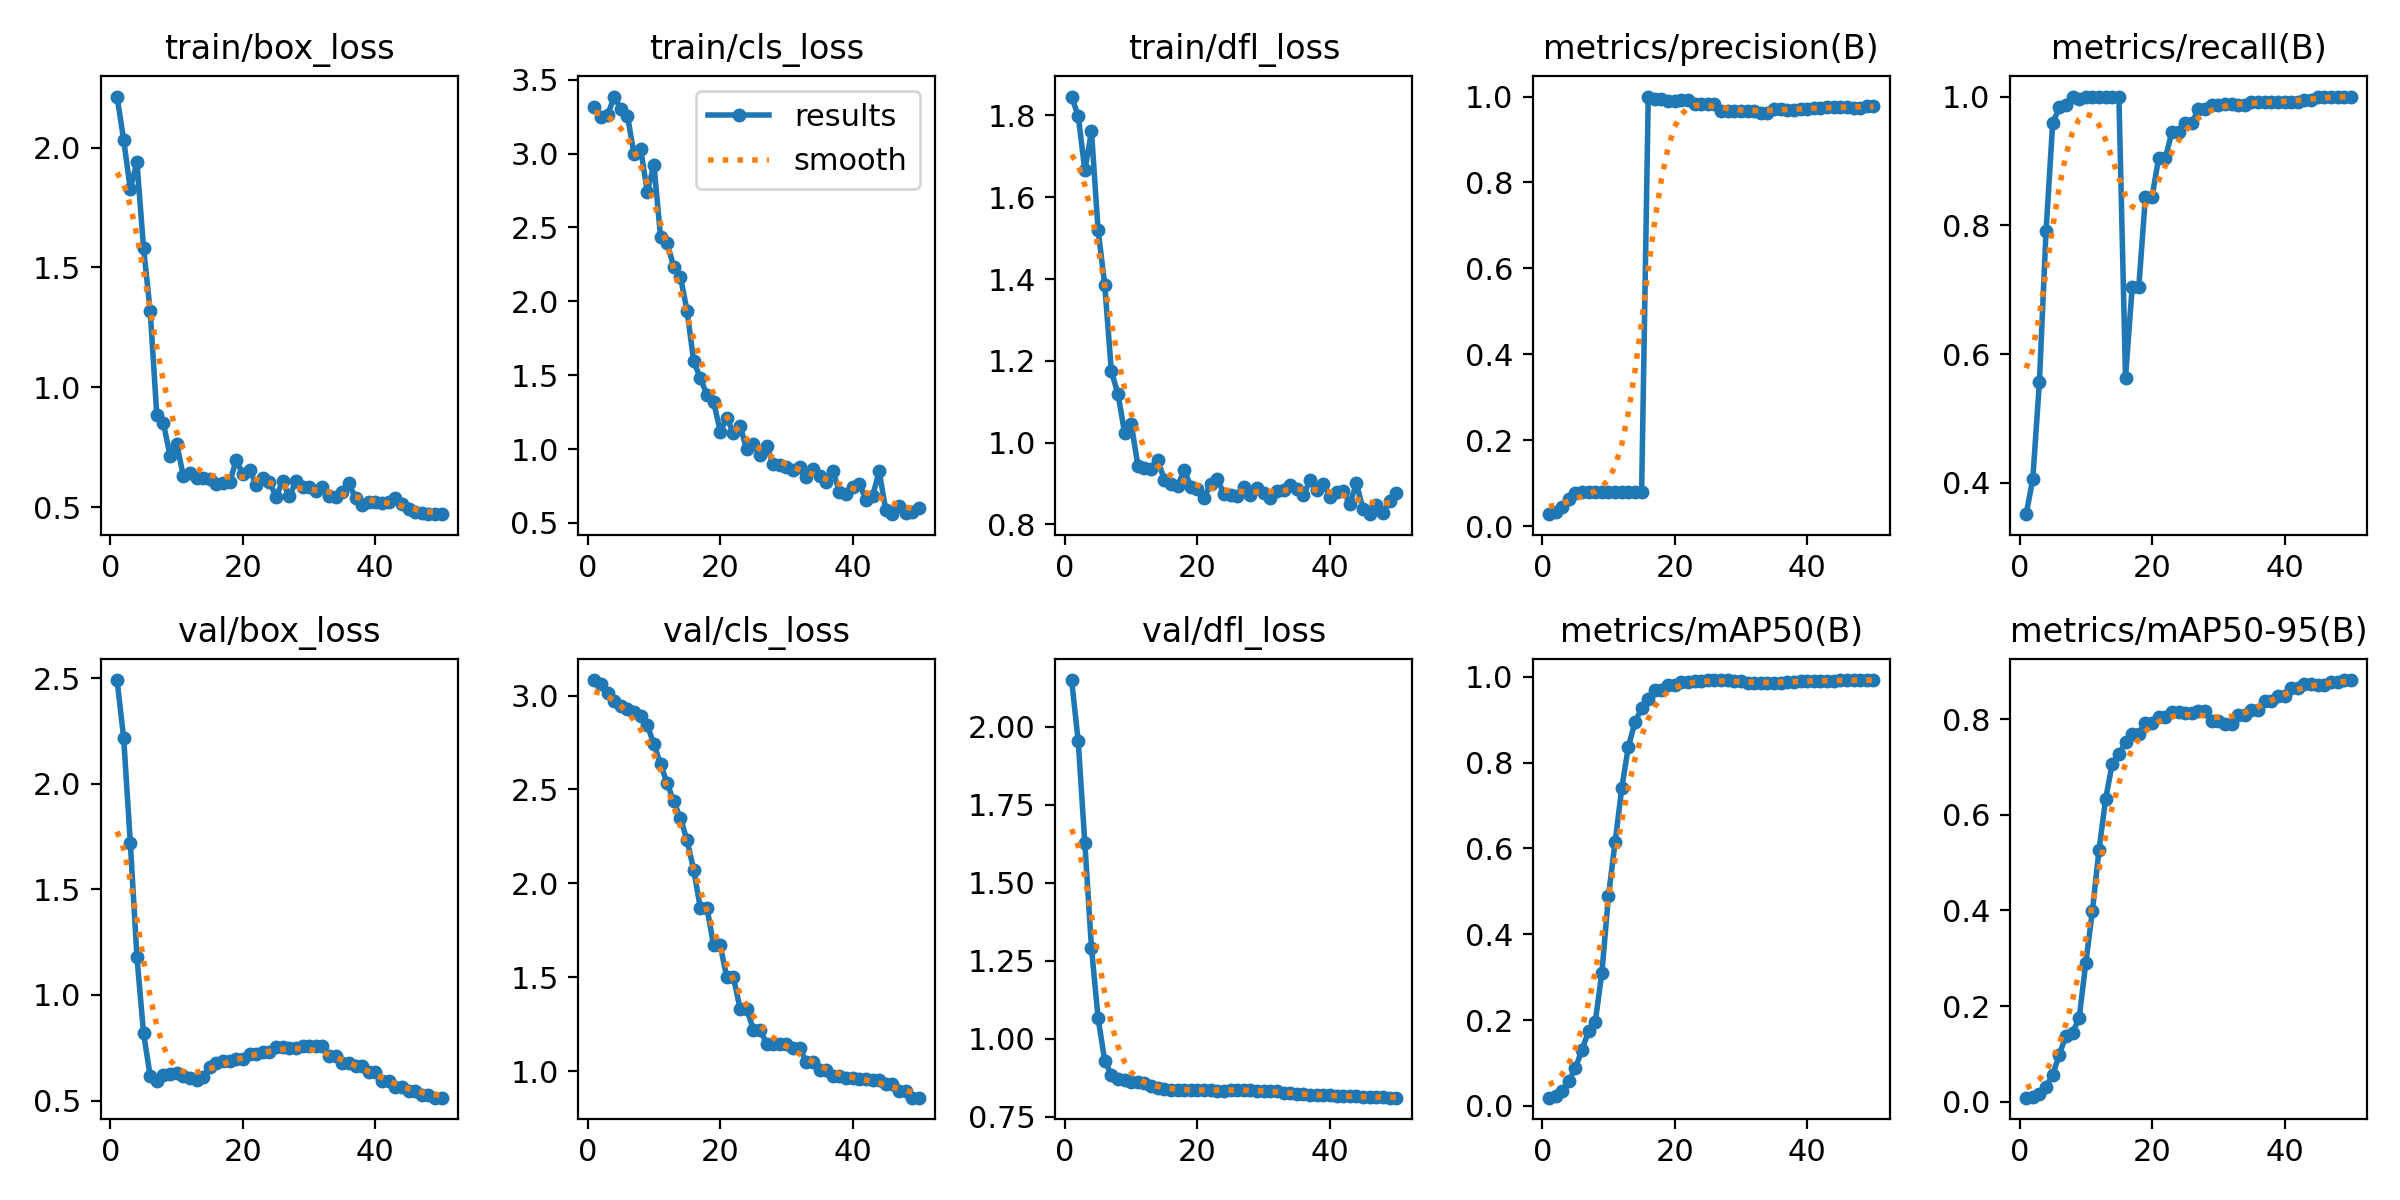

Source data for this figure (header and first rows):
epoch, time, train/box_loss, train/cls_loss, train/dfl_loss, metrics/precision(B), metrics/recall(B), metrics/mAP50(B), metrics/mAP50-95(B), val/box_loss, val/cls_loss, val/dfl_loss, lr/pg0, lr/pg1, lr/pg2
1, 1.751, 2.213, 3.318, 1.846, 0.028, 0.3515, 0.01902, 0.00839, 2.491, 3.083, 2.15, 0, 0, 0
2, 3.098, 2.032, 3.249, 1.798, 0.03233, 0.4059, 0.02275, 0.0105, 2.216, 3.061, 1.954, 1.9604e-05, 1.9604e-05, 1.9604e-05
3, 4.386, 1.827, 3.261, 1.666, 0.04433, 0.5565, 0.03463, 0.0167, 1.721, 3.013, 1.626, 3.8416e-05, 3.8416e-05, 3.8416e-05
4, 5.662, 1.941, 3.386, 1.761, 0.063, 0.7908, 0.05807, 0.03082, 1.18, 2.974, 1.29, 5.6436e-05, 5.6436e-05, 5.6436e-05
5, 6.964, 1.581, 3.302, 1.519, 0.07633, 0.9582, 0.08742, 0.05608, 0.8191, 2.945, 1.065, 7.3664e-05, 7.3664e-05, 7.3664e-05
6, 8.28, 1.319, 3.257, 1.386, 0.07881, 0.9833, 0.1309, 0.09833, 0.6164, 2.926, 0.9296, 9.01e-05, 9.01e-05, 9.01e-05
7, 9.724, 0.8846, 2.994, 1.174, 0.07888, 0.9875, 0.1744, 0.1376, 0.5938, 2.913, 0.8838, 0.0001057, 0.0001057, 0.0001057
8, 11.11, 0.8498, 3.029, 1.119, 0.07967, 1, 0.1955, 0.1445, 0.6188, 2.892, 0.8691, 0.0001206, 0.0001206, 0.0001206
9, 12.36, 0.7136, 2.742, 1.024, 0.07952, 0.9958, 0.3101, 0.1749, 0.6279, 2.842, 0.8672, 0.0001347, 0.0001347, 0.0001347
10, 14.24, 0.7642, 2.924, 1.047, 0.08023, 1, 0.4895, 0.29, 0.6315, 2.74, 0.8596, 0.0001479, 0.0001479, 0.0001479
11, 17.99, 0.6312, 2.437, 0.9442, 0.08074, 1, 0.6148, 0.3994, 0.6142, 2.636, 0.8605, 0.0001604, 0.0001604, 0.0001604
12, 20.52, 0.6415, 2.393, 0.9383, 0.08063, 1, 0.7401, 0.5269, 0.6083, 2.532, 0.8573, 0.0001721, 0.0001721, 0.0001721
13, 21.8, 0.6211, 2.233, 0.9353, 0.08026, 1, 0.8368, 0.6331, 0.5968, 2.436, 0.8484, 0.000183, 0.000183, 0.000183
14, 23.1, 0.6198, 2.165, 0.9577, 0.07988, 1, 0.8944, 0.7071, 0.6131, 2.346, 0.8412, 0.0001931, 0.0001931, 0.0001931
15, 24.37, 0.619, 1.934, 0.9091, 0.07967, 1, 0.9263, 0.7263, 0.6592, 2.229, 0.8385, 0.0002024, 0.0002024, 0.0002024
16, 25.65, 0.5979, 1.593, 0.8995, 1, 0.5635, 0.9486, 0.7512, 0.6761, 2.072, 0.8339, 0.0002109, 0.0002109, 0.0002109
17, 27.08, 0.6024, 1.481, 0.8934, 0.9941, 0.7037, 0.9697, 0.7689, 0.6857, 1.87, 0.834, 0.0002186, 0.0002186, 0.0002186
18, 28.4, 0.6046, 1.367, 0.9335, 0.9941, 0.7037, 0.9697, 0.7689, 0.6857, 1.87, 0.834, 0.0002256, 0.0002256, 0.0002256
19, 29.73, 0.6958, 1.321, 0.8928, 0.9902, 0.8442, 0.9811, 0.7929, 0.6949, 1.671, 0.8346, 0.0002317, 0.0002317, 0.0002317
20, 31.05, 0.6367, 1.119, 0.8879, 0.9902, 0.8442, 0.9811, 0.7929, 0.6949, 1.671, 0.8346, 0.000237, 0.000237, 0.000237
21, 32.53, 0.657, 1.208, 0.8659, 0.9908, 0.9041, 0.9877, 0.8049, 0.7199, 1.499, 0.8351, 0.0002416, 0.0002416, 0.0002416
22, 34.1, 0.5927, 1.11, 0.8988, 0.9908, 0.9041, 0.9877, 0.8049, 0.7199, 1.499, 0.8351, 0.0002454, 0.0002454, 0.0002454
23, 35.58, 0.6228, 1.159, 0.9111, 0.9826, 0.9448, 0.9897, 0.8141, 0.7286, 1.332, 0.8329, 0.0002483, 0.0002483, 0.0002483
24, 37.03, 0.6048, 0.9972, 0.8746, 0.9826, 0.9448, 0.9897, 0.8141, 0.7286, 1.332, 0.8329, 0.0002505, 0.0002505, 0.0002505
25, 38.5, 0.544, 1.033, 0.871, 0.9833, 0.9582, 0.992, 0.8136, 0.7543, 1.221, 0.8361, 0.0002519, 0.0002519, 0.0002519
26, 40.05, 0.6074, 0.9607, 0.8696, 0.9833, 0.9582, 0.992, 0.8136, 0.7543, 1.221, 0.8361, 0.0002525, 0.0002525, 0.0002525
27, 41.67, 0.5446, 1.023, 0.8904, 0.967, 0.9809, 0.9922, 0.8172, 0.7484, 1.147, 0.8364, 0.0002523, 0.0002523, 0.0002523
28, 43.18, 0.6072, 0.8975, 0.8718, 0.967, 0.9809, 0.9922, 0.8172, 0.7484, 1.147, 0.8364, 0.0002513, 0.0002513, 0.0002513
29, 44.68, 0.5822, 0.8911, 0.8902, 0.9667, 0.9875, 0.9893, 0.796, 0.7565, 1.145, 0.833, 0.0002495, 0.0002495, 0.0002495
30, 46.13, 0.5832, 0.8817, 0.8779, 0.9667, 0.9875, 0.9893, 0.796, 0.7565, 1.145, 0.833, 0.000247, 0.000247, 0.000247
31, 47.7, 0.5665, 0.8569, 0.8638, 0.9672, 0.9883, 0.9859, 0.7892, 0.7563, 1.121, 0.8312, 0.0002436, 0.0002436, 0.0002436
32, 49.24, 0.5824, 0.8784, 0.8826, 0.9672, 0.9883, 0.9859, 0.7892, 0.7563, 1.121, 0.8312, 0.0002394, 0.0002394, 0.0002394
33, 50.87, 0.5447, 0.8095, 0.8838, 0.9626, 0.9875, 0.9843, 0.8089, 0.7108, 1.051, 0.826, 0.0002345, 0.0002345, 0.0002345
34, 52.31, 0.5403, 0.8657, 0.8955, 0.9626, 0.9875, 0.9843, 0.8089, 0.7108, 1.051, 0.826, 0.0002288, 0.0002288, 0.0002288
35, 53.81, 0.5626, 0.8196, 0.8879, 0.9717, 0.9916, 0.9863, 0.8188, 0.6775, 1.008, 0.8208, 0.0002222, 0.0002222, 0.0002222
36, 55.25, 0.6007, 0.7783, 0.871, 0.9717, 0.9916, 0.9863, 0.8188, 0.6775, 1.008, 0.8208, 0.0002149, 0.0002149, 0.0002149
37, 56.81, 0.5374, 0.853, 0.9089, 0.9697, 0.9916, 0.9885, 0.8388, 0.6656, 0.9729, 0.8192, 0.0002068, 0.0002068, 0.0002068
38, 58.31, 0.5077, 0.708, 0.8835, 0.9697, 0.9916, 0.9885, 0.8388, 0.6656, 0.9729, 0.8192, 0.0001979, 0.0001979, 0.0001979
39, 59.78, 0.5208, 0.6928, 0.8995, 0.9712, 0.9916, 0.99, 0.8489, 0.6369, 0.9625, 0.8185, 0.0001882, 0.0001882, 0.0001882
40, 61.19, 0.5201, 0.7454, 0.8679, 0.9712, 0.9916, 0.99, 0.8489, 0.6369, 0.9625, 0.8185, 0.0001777, 0.0001777, 0.0001777
41, 62.6, 0.5175, 0.7654, 0.8788, 0.9732, 0.9916, 0.9908, 0.8659, 0.5943, 0.9581, 0.816, 0.0001664, 0.0001664, 0.0001664
42, 63.95, 0.5227, 0.6579, 0.8824, 0.9732, 0.9916, 0.9908, 0.8659, 0.5943, 0.9581, 0.816, 0.0001543, 0.0001543, 0.0001543
43, 65.37, 0.5385, 0.6824, 0.85, 0.9754, 0.9948, 0.9908, 0.8724, 0.5638, 0.9513, 0.8144, 0.0001415, 0.0001415, 0.0001415
44, 66.73, 0.5118, 0.8482, 0.9003, 0.9754, 0.9948, 0.9908, 0.8724, 0.5638, 0.9513, 0.8144, 0.0001278, 0.0001278, 0.0001278
45, 68.12, 0.4915, 0.5859, 0.8375, 0.9755, 0.9999, 0.9913, 0.8722, 0.5466, 0.9318, 0.8131, 0.0001133, 0.0001133, 0.0001133
46, 69.48, 0.4796, 0.5591, 0.8252, 0.9755, 0.9999, 0.9913, 0.8722, 0.5466, 0.9318, 0.8131, 9.81e-05, 9.81e-05, 9.81e-05
47, 70.86, 0.4746, 0.617, 0.8478, 0.9742, 1, 0.992, 0.878, 0.5283, 0.8941, 0.8116, 8.2064e-05, 8.2064e-05, 8.2064e-05
48, 72.31, 0.4721, 0.5673, 0.8291, 0.9742, 1, 0.992, 0.878, 0.5283, 0.8941, 0.8116, 6.5236e-05, 6.5236e-05, 6.5236e-05
49, 73.77, 0.4706, 0.5708, 0.8562, 0.9788, 1, 0.9923, 0.8817, 0.5137, 0.8583, 0.8105, 4.7616e-05, 4.7616e-05, 4.7616e-05
50, 75.13, 0.4706, 0.6022, 0.8766, 0.9788, 1, 0.9923, 0.8817, 0.5137, 0.8583, 0.8105, 2.9204e-05, 2.9204e-05, 2.9204e-05
